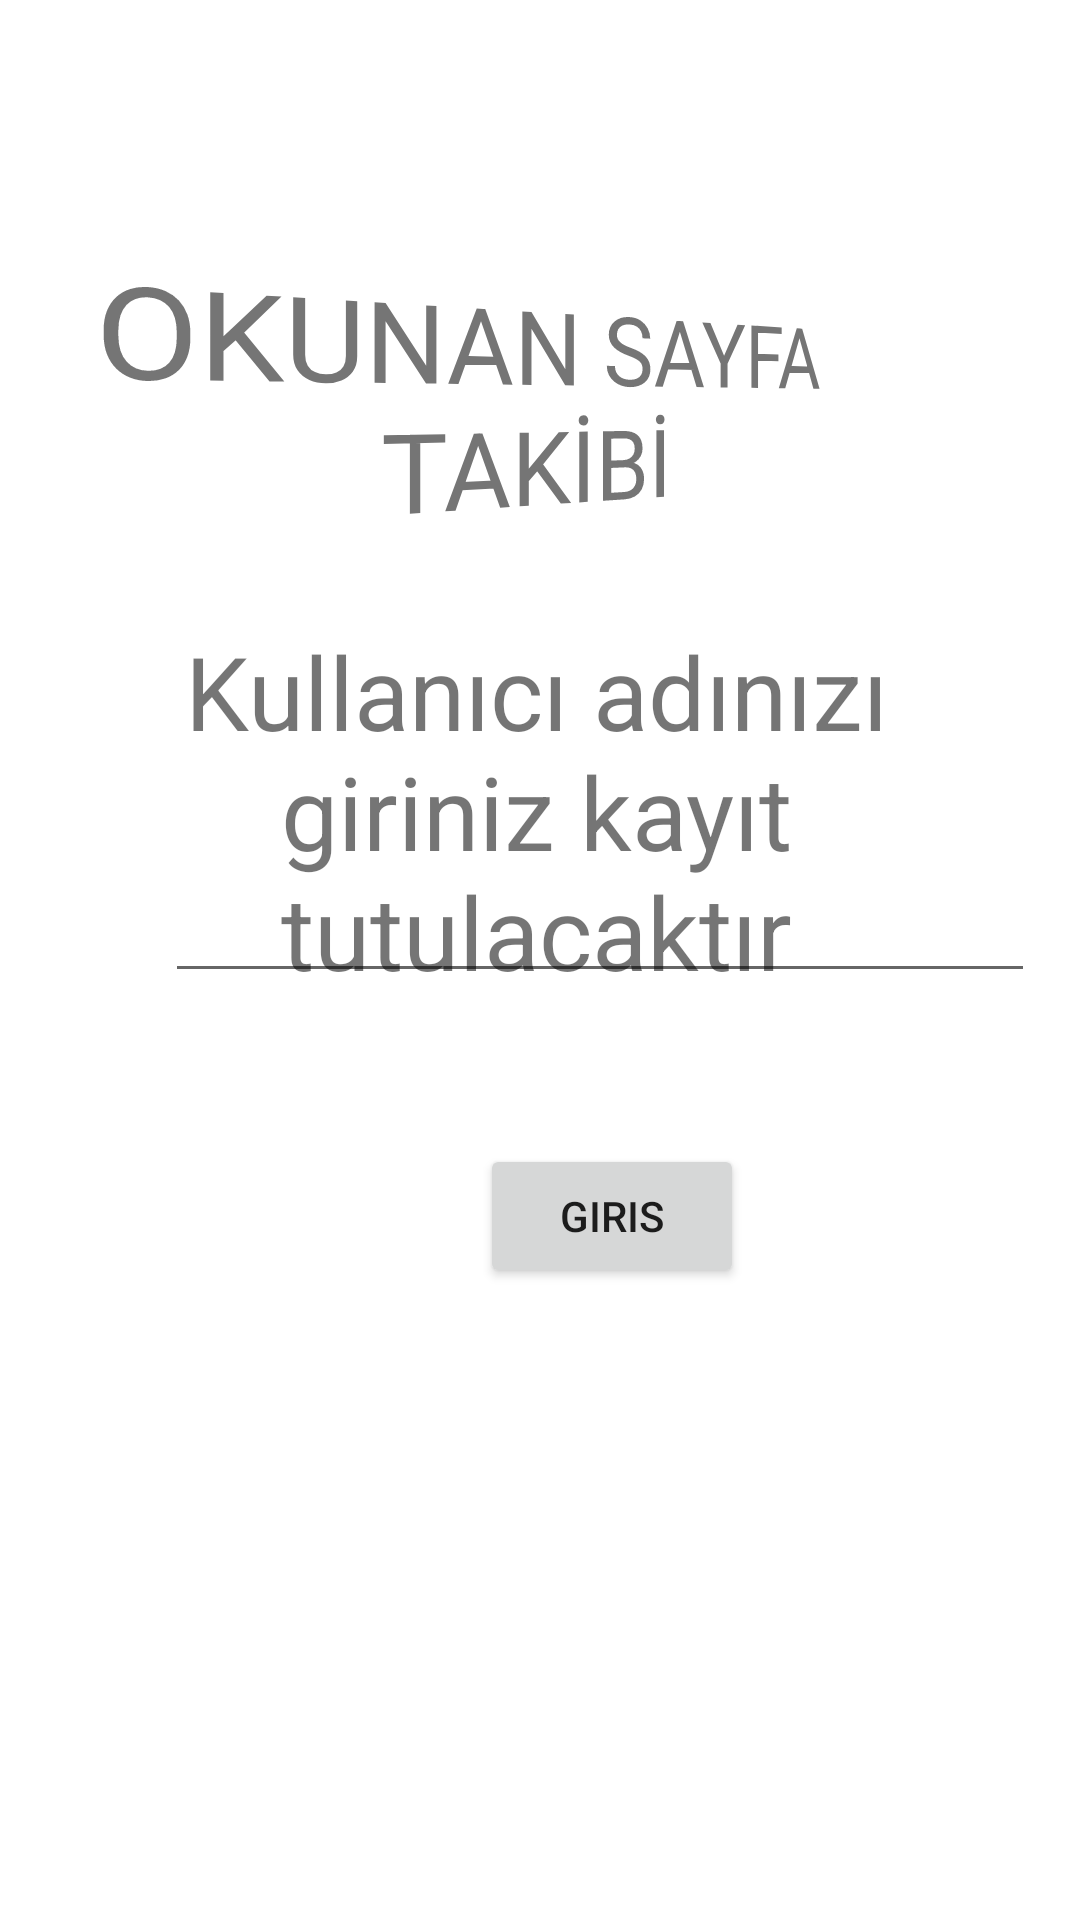

Reconstruct the res/layout file that produces this screen, plus the resources it refers to.
<!-- AndroidManifest.xml: application theme Theme.ReadingTracking -->
<!-- res/layout/activity_main.xml -->
<?xml version="1.0" encoding="utf-8"?>
<androidx.constraintlayout.widget.ConstraintLayout xmlns:android="http://schemas.android.com/apk/res/android"
    xmlns:app="http://schemas.android.com/apk/res-auto"
    xmlns:tools="http://schemas.android.com/tools"
    android:layout_width="match_parent"
    android:layout_height="match_parent"
    tools:context=".MainActivity">

    <TextView
        android:id="@+id/textView"
        android:layout_width="316dp"
        android:layout_height="88dp"
        android:layout_marginStart="55dp"
        android:layout_marginTop="91dp"
        android:layout_marginEnd="55dp"
        android:layout_marginBottom="389dp"
        android:gravity="center"
        android:rotationY="21"
        android:text="OKUNAN SAYFA TAKİBİ"
        android:textSize="34sp"
        app:layout_constraintBottom_toTopOf="@+id/result"
        app:layout_constraintEnd_toEndOf="parent"
        app:layout_constraintStart_toStartOf="parent"
        app:layout_constraintTop_toTopOf="parent" />

    <TextView
        android:id="@+id/userName"
        android:layout_width="308dp"
        android:layout_height="127dp"
        android:layout_marginStart="55dp"
        android:layout_marginTop="28dp"
        android:layout_marginEnd="58dp"
        android:gravity="center"
        android:text="Kullanıcı adınızı giriniz kayıt tutulacaktır"
        android:textSize="34sp"
        app:layout_constraintEnd_toEndOf="parent"
        app:layout_constraintHorizontal_bias="0.5"
        app:layout_constraintStart_toStartOf="parent"
        app:layout_constraintTop_toBottomOf="@+id/textView" />

    <Button
        android:id="@+id/button4"
        android:layout_width="wrap_content"
        android:layout_height="wrap_content"
        android:layout_marginStart="160dp"
        android:layout_marginBottom="183dp"
        android:onClick="login"
        android:text="Giris"
        app:layout_constraintBottom_toBottomOf="parent"
        app:layout_constraintStart_toStartOf="parent"
        app:layout_constraintTop_toBottomOf="@+id/textView"
        app:layout_constraintVertical_bias="0.88" />

    <EditText
        android:id="@+id/PersonName"
        android:layout_width="290dp"
        android:layout_height="65dp"
        android:layout_marginStart="55dp"
        android:layout_marginEnd="55dp"
        android:layout_marginBottom="309dp"
        android:ems="10"
        android:inputType="textPersonName"
        app:layout_constraintBottom_toBottomOf="parent"
        app:layout_constraintEnd_toEndOf="parent"
        app:layout_constraintHorizontal_bias="0.0"
        app:layout_constraintStart_toStartOf="parent"
        app:layout_constraintTop_toBottomOf="@+id/textView"
        app:layout_constraintVertical_bias="1.0" />

    <TextView
        android:id="@+id/result"
        android:layout_width="0dp"
        android:layout_height="0dp"
        android:layout_marginStart="46dp"
        android:layout_marginEnd="46dp"
        android:layout_marginBottom="108dp"
        android:text="önceki girişler"
        app:layout_constraintBottom_toBottomOf="parent"
        app:layout_constraintEnd_toEndOf="parent"
        app:layout_constraintStart_toStartOf="parent"
        app:layout_constraintTop_toBottomOf="@+id/textView" />
</androidx.constraintlayout.widget.ConstraintLayout>
<!-- resources referenced by this layout -->
<resources>
  <style name="Theme.ReadingTracking" parent="Theme.MaterialComponents.DayNight.DarkActionBar">
          
          <item name="colorPrimary">@color/purple_500</item>
          <item name="colorPrimaryVariant">@color/purple_700</item>
          <item name="colorOnPrimary">@color/white</item>
          
          <item name="colorSecondary">@color/teal_200</item>
          <item name="colorSecondaryVariant">@color/teal_700</item>
          <item name="colorOnSecondary">@color/black</item>
          
          <item name="android:statusBarColor">?attr/colorPrimaryVariant</item>
          
      </style>
  <!-- not gathered from this repository: default colours our renderer supplied (Android Studio template values) -->
  <color name="purple_500">#FF6200EE</color>
  <color name="purple_700">#FF3700B3</color>
  <color name="teal_200">#FF03DAC5</color>
  <color name="teal_700">#FF018786</color>
  <color name="black">#FF000000</color>
  <color name="white">#FFFFFFFF</color>
</resources>
